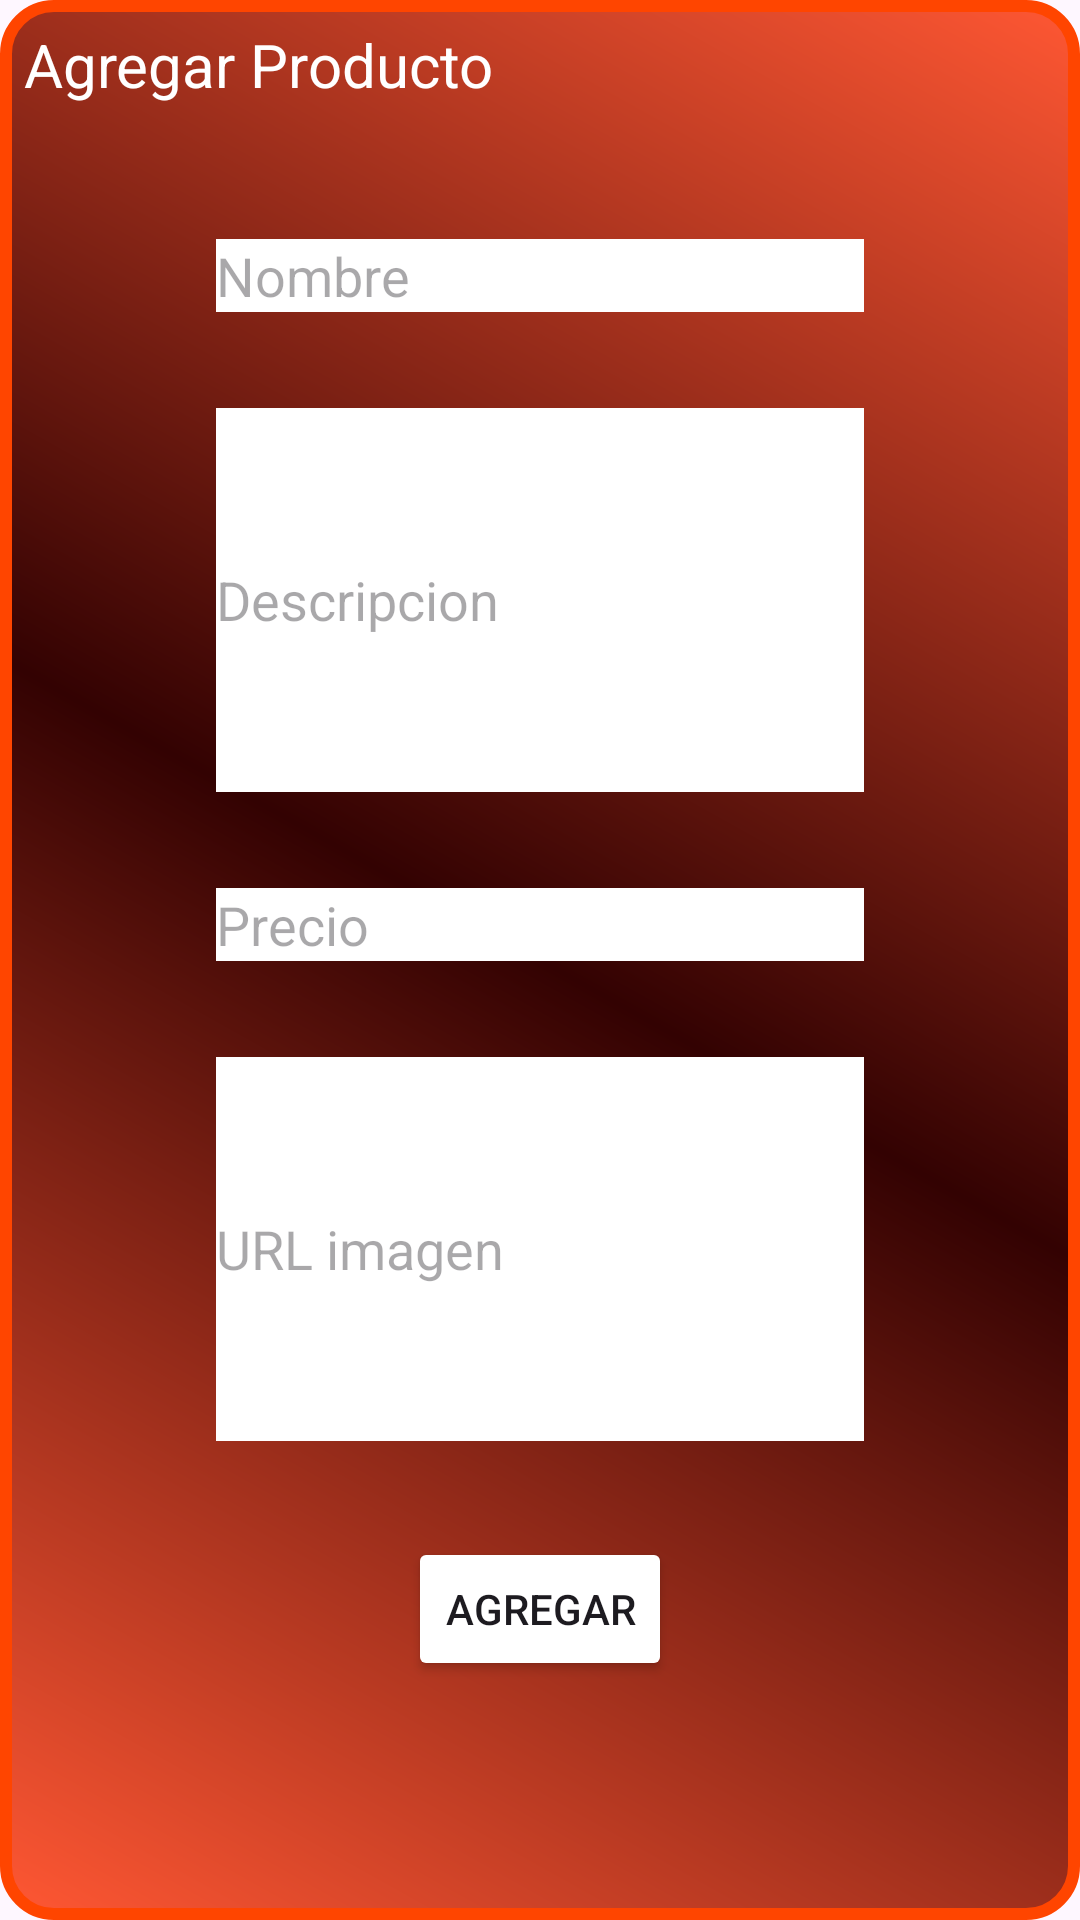

Android layout source for this screen:
<!-- AndroidManifest.xml: application theme Theme.Club_futbol_1 -->
<!-- res/layout/fragment_agregar_editar_producto.xml -->
<?xml version="1.0" encoding="utf-8"?>
<FrameLayout xmlns:android="http://schemas.android.com/apk/res/android"
    xmlns:tools="http://schemas.android.com/tools"
    android:layout_width="match_parent"
    android:layout_height="match_parent"
    tools:context=".ui.fragments_admin.AgregarEditarProductoFragment"
    android:background="@drawable/degradado_main_activity"
    >
    <TextView
        android:id="@+id/aEProductoTitulo"
        android:layout_width="wrap_content"
        android:layout_height="wrap_content"
        android:text="Agregar Producto"
        style="@style/titulo"
        />
    <LinearLayout
        android:layout_width="match_parent"
        android:layout_height="match_parent"
        android:gravity="center"
        android:orientation="vertical"
        android:layout_marginStart="64dp"
        android:layout_marginEnd="64dp"
        >
        <EditText
            android:id="@+id/aEProductoNombreET"
            android:layout_width="match_parent"
            android:layout_height="wrap_content"
            android:background="@color/white"
            android:hint="Nombre"
            android:layout_marginBottom="32dp"
            />

        <EditText
            android:id="@+id/aEProductoDescripcionET"
            android:layout_width="match_parent"
            android:layout_height="128dp"
            android:layout_marginBottom="32dp"
            android:background="@color/white"
            android:hint="Descripcion" />
        <EditText
            android:id="@+id/aEProductoPrecioET"
            android:layout_width="match_parent"
            android:layout_height="wrap_content"
            android:background="@color/white"
            android:hint="Precio"
            android:inputType="numberDecimal"
            android:layout_marginBottom="32dp"
            />

        <EditText
            android:id="@+id/aEProductoURLimgET"
            android:layout_width="match_parent"
            android:layout_height="128dp"
            android:layout_marginBottom="32dp"
            android:background="@color/white"
            android:hint="URL imagen" />

        <Button
            android:id="@+id/agregarEditarProductoBtn"
            android:layout_width="wrap_content"
            android:layout_height="wrap_content"
            android:backgroundTint="@color/verde"
            android:text="Agregar"
            />
    </LinearLayout>


</FrameLayout>
<!-- resources referenced by this layout -->
<resources>
  <!-- drawable degradado_main_activity (drawable) -->
  <?xml version="1.0" encoding="utf-8"?>
  <shape xmlns:android="http://schemas.android.com/apk/res/android">
      
      <solid android:color="#FF5733" /> 
      <corners android:radius="16dp" /> 
  
      
      <stroke
          android:color="#FF4500"
          android:width="4dp" /> 
  
      
      <gradient
          android:startColor="#FF5733"
          android:centerColor="#330202"
          android:endColor="#FF5733"
          android:angle="45"
          android:type="linear" /> 
  
      
      <padding
          android:left="8dp"
          android:top="8dp"
          android:right="8dp"
          android:bottom="8dp" /> 
  </shape>
  <style name="titulo" parent="normalText">
          <item name="android:textSize">@dimen/titulo</item>
      </style>
  <style name="Theme.Club_futbol_1" parent="Base.Theme.Club_futbol_1" />
  <style name="normalText">
          <item name="android:textColor">@color/white</item>
          <item name="android:textSize">@dimen/normalText</item>
      </style>
  <dimen name="titulo">20sp</dimen>
  <style name="Base.Theme.Club_futbol_1" parent="Theme.Material3.DayNight.NoActionBar">
          
          
      </style>
  <dimen name="normalText">16sp</dimen>
  <!-- not gathered from this repository: default colours our renderer supplied (Android Studio template values) -->
  <color name="white">#FFFFFFFF</color>
</resources>
